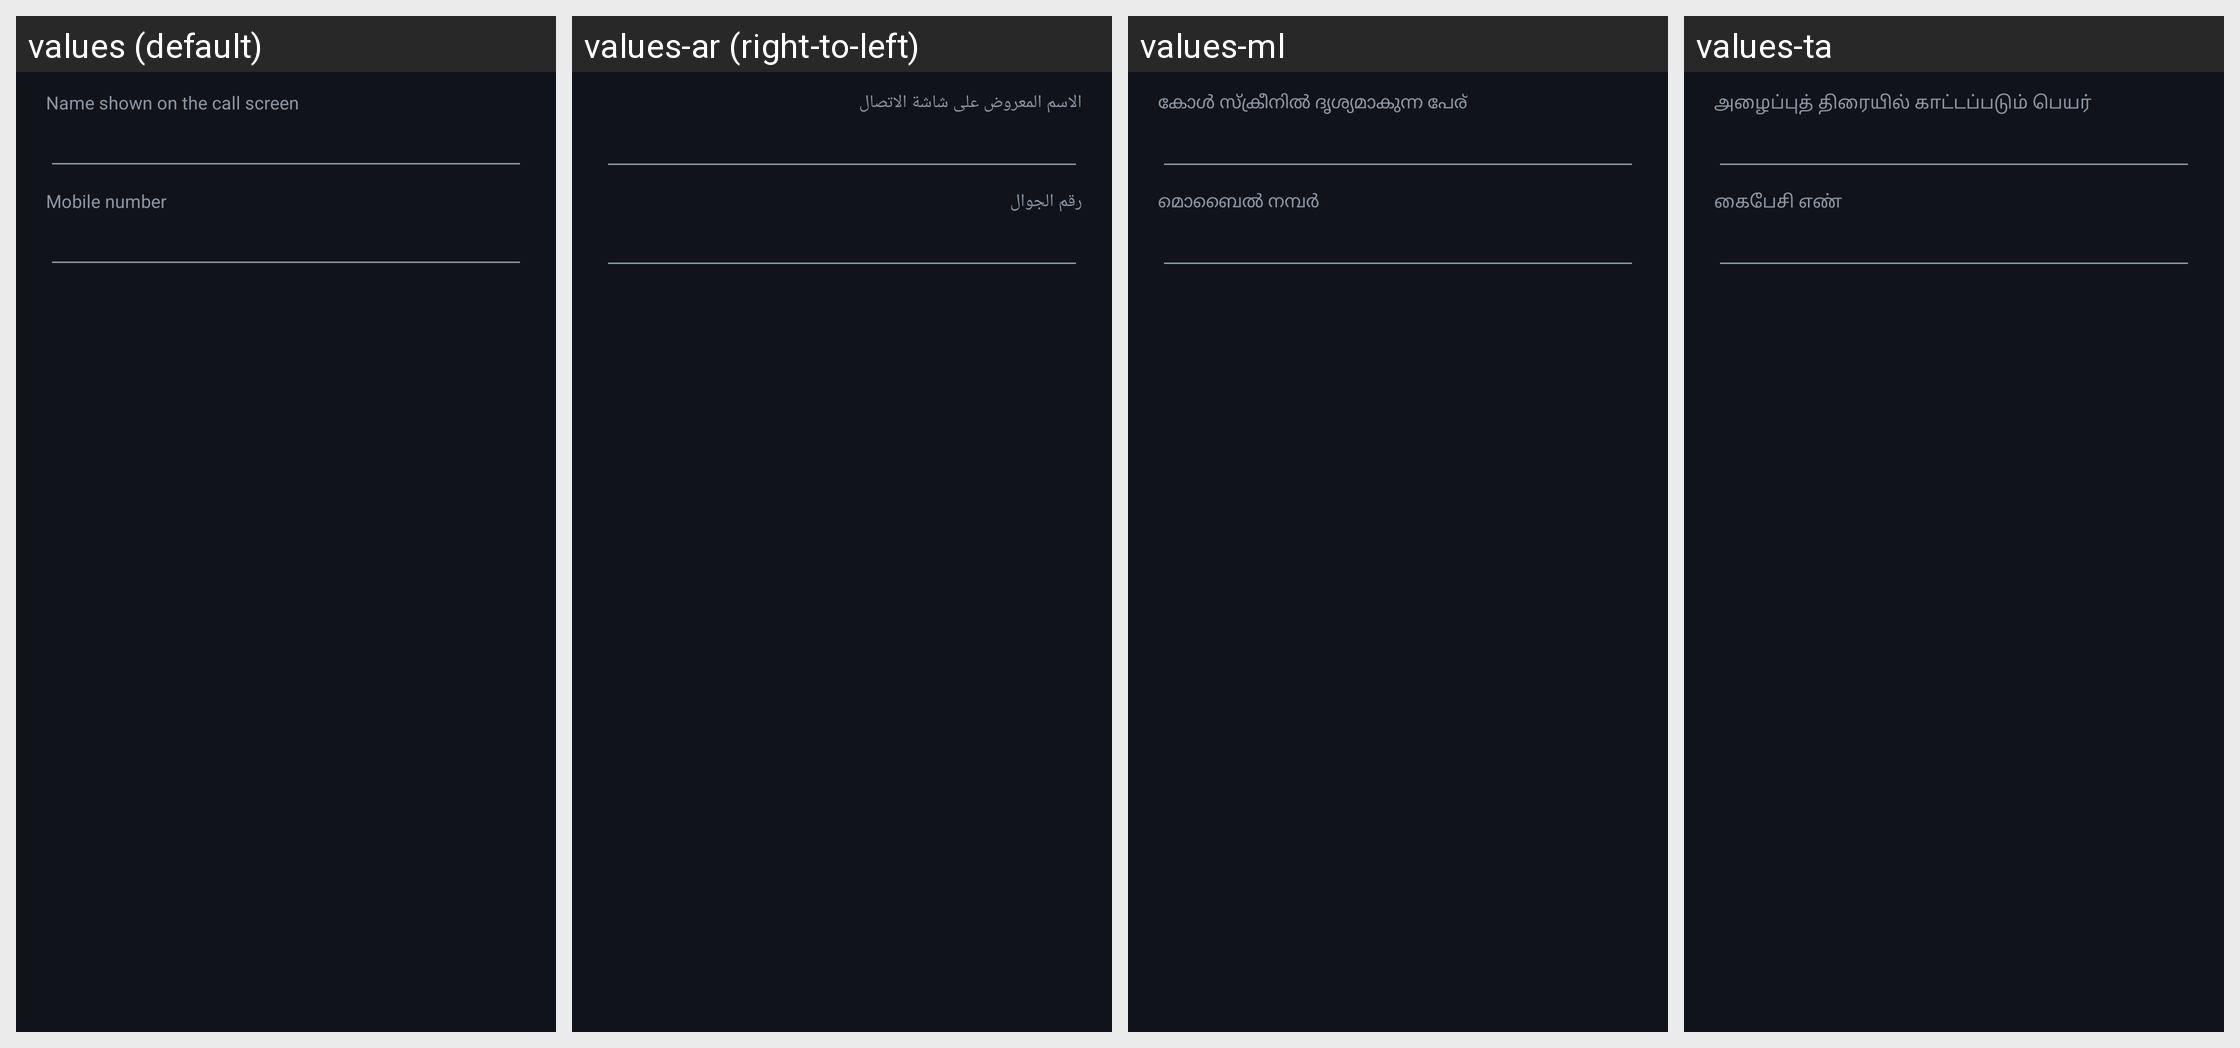

For this localized Android screen grid, give each drawn string resource with its value in every locale shown.
Android screen res/layout/dialog_preset.xml rendered under 4 locales, left to right: values (default), values-ar (right-to-left), values-ml, values-ta. Device: Nexus 5 (rendered at 1080×1920; each locale shown at half size, 540×960, under a caption strip naming it); theme AppTheme.
Other locales in the repository, not shown: values-as, values-bn, values-brx, values-doi, values-gu, values-hi, values-kn, values-ko, values-kok, values-ks, values-mai, values-mni, values-mr, values-ne, values-or, values-pa, values-sa, values-sat, values-sd, values-te, values-ur.
Strings drawn on this screen, with the default value and each locale's value (text and hints the layout hard-codes, and strings that could not be matched under every locale, appear in the picture but are not listed):

settings_name_label
  values: Name shown on the call screen
  values-ar: الاسم المعروض على شاشة الاتصال
  values-ml: കോൾ സ്‌ക്രീനിൽ ദൃശ്യമാകുന്ന പേര്
  values-ta: அழைப்புத் திரையில் காட்டப்படும் பெயர்

preset_number_label
  values: Mobile number
  values-ar: رقم الجوال
  values-ml: മൊബൈൽ നമ്പർ
  values-ta: கைபேசி எண்
